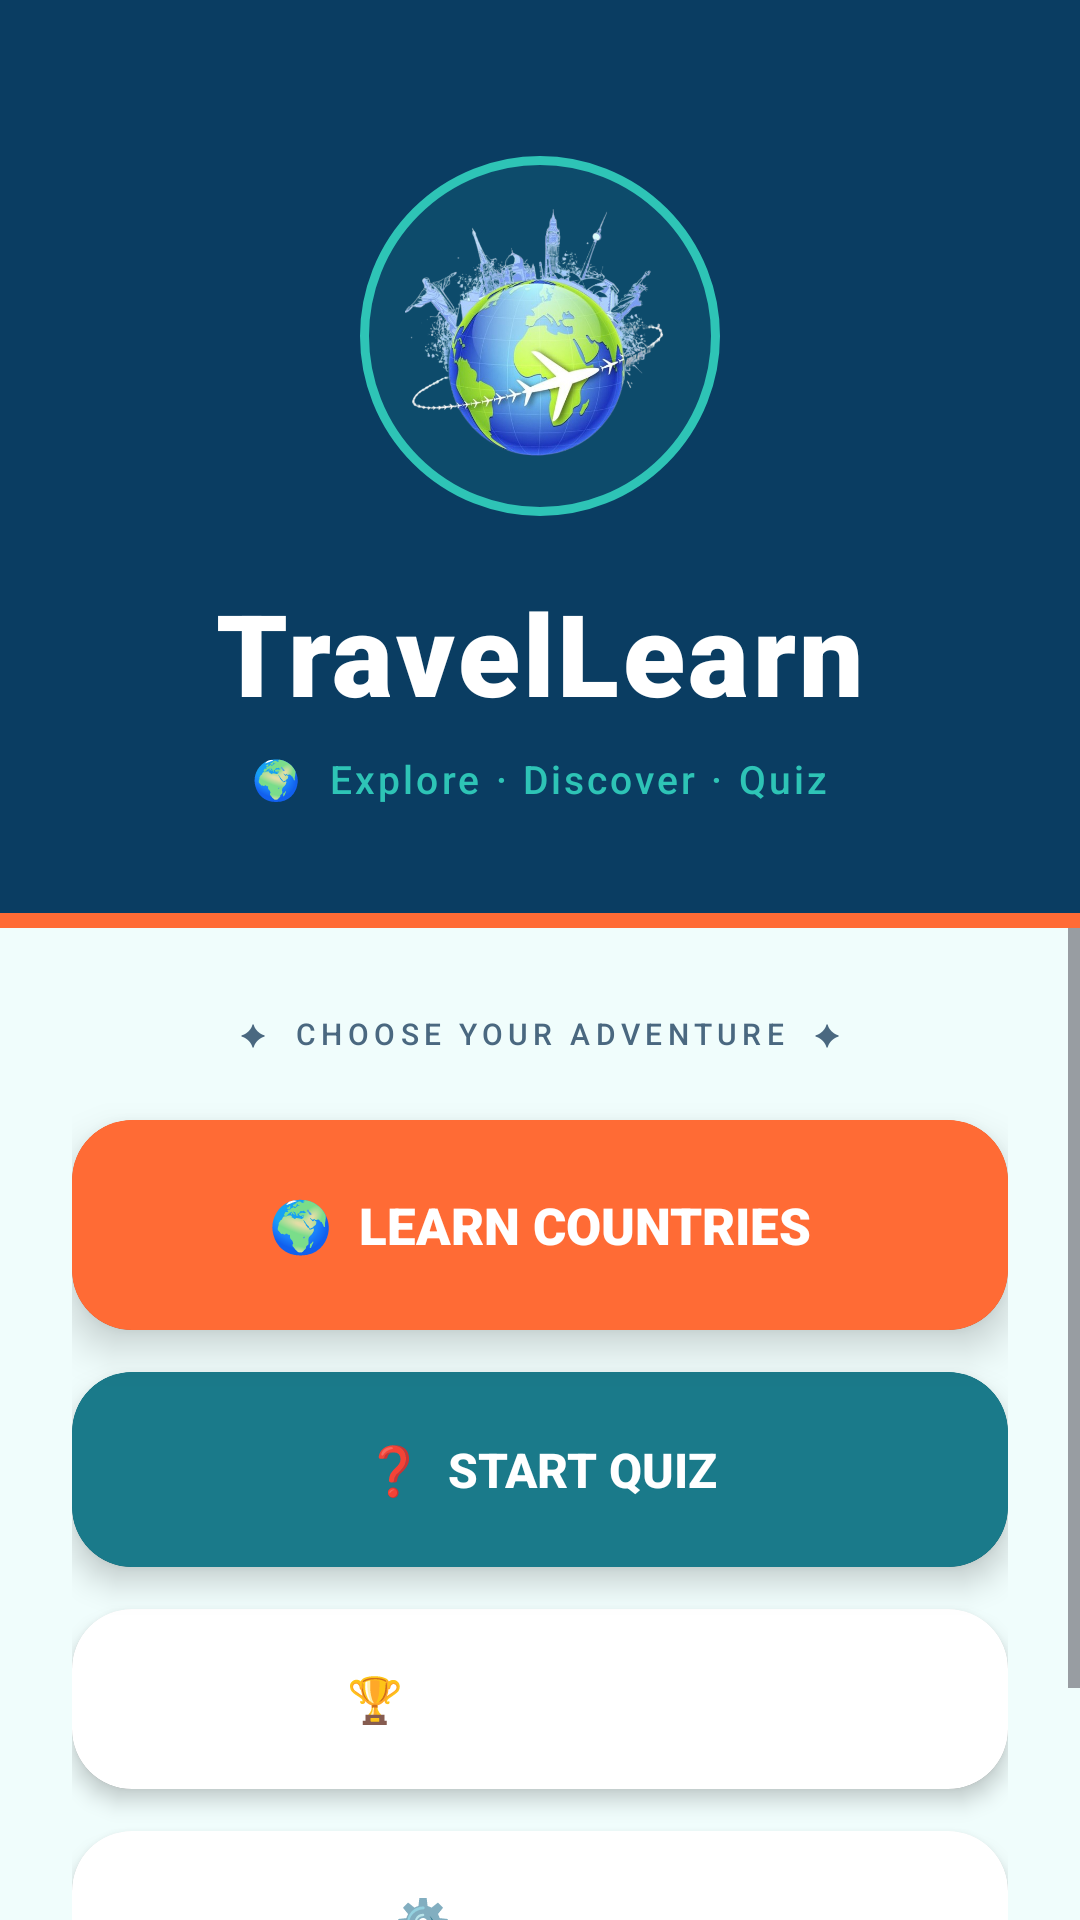

Layout XML and referenced resources for this Android screen:
<!-- AndroidManifest.xml: application theme Theme.TravelLearn -->
<!-- res/layout/activity_main.xml -->
<?xml version="1.0" encoding="utf-8"?>
<androidx.constraintlayout.widget.ConstraintLayout
    xmlns:android="http://schemas.android.com/apk/res/android"
    xmlns:app="http://schemas.android.com/apk/res-auto"
    android:layout_width="match_parent"
    android:layout_height="match_parent"
    android:background="@color/surface_bg">

    
    <LinearLayout
        android:id="@+id/headerSection"
        android:layout_width="0dp"
        android:layout_height="wrap_content"
        android:orientation="vertical"
        android:gravity="center"
        android:paddingTop="52dp"
        android:paddingBottom="36dp"
        android:paddingLeft="24dp"
        android:paddingRight="24dp"
        android:background="@color/primary_deep"
        app:layout_constraintTop_toTopOf="parent"
        app:layout_constraintStart_toStartOf="parent"
        app:layout_constraintEnd_toEndOf="parent">

        <FrameLayout
            android:layout_width="120dp"
            android:layout_height="120dp"
            android:layout_marginBottom="20dp">
            <View
                android:layout_width="120dp"
                android:layout_height="120dp"
                android:background="@drawable/circle_ring_bg" />
            <ImageView
                android:layout_width="90dp"
                android:layout_height="90dp"
                android:layout_gravity="center"
                android:src="@drawable/logo"
                android:scaleType="fitCenter" />
        </FrameLayout>

        <TextView
            android:layout_width="wrap_content"
            android:layout_height="wrap_content"
            android:text="TravelLearn"
            android:textSize="38sp"
            android:textStyle="bold"
            android:textColor="@color/text_white"
            android:letterSpacing="0.03"
            android:fontFamily="sans-serif-black" />

        <TextView
            android:layout_width="wrap_content"
            android:layout_height="wrap_content"
            android:text="🌍  Explore · Discover · Quiz"
            android:textSize="13sp"
            android:textColor="@color/primary_light"
            android:letterSpacing="0.08"
            android:fontFamily="sans-serif-medium"
            android:layout_marginTop="8dp" />

    </LinearLayout>

    
    <View
        android:id="@+id/accentDivider"
        android:layout_width="0dp"
        android:layout_height="5dp"
        android:background="@color/accent_orange"
        app:layout_constraintTop_toBottomOf="@id/headerSection"
        app:layout_constraintStart_toStartOf="parent"
        app:layout_constraintEnd_toEndOf="parent" />

    
    <ScrollView
        android:layout_width="0dp"
        android:layout_height="0dp"
        app:layout_constraintTop_toBottomOf="@id/accentDivider"
        app:layout_constraintBottom_toBottomOf="parent"
        app:layout_constraintStart_toStartOf="parent"
        app:layout_constraintEnd_toEndOf="parent">

        <androidx.constraintlayout.widget.ConstraintLayout
            android:layout_width="match_parent"
            android:layout_height="wrap_content"
            android:paddingLeft="24dp"
            android:paddingRight="24dp"
            android:paddingTop="28dp"
            android:paddingBottom="32dp">

            <TextView
                android:id="@+id/txtLabel"
                android:layout_width="wrap_content"
                android:layout_height="wrap_content"
                android:text="✦  CHOOSE YOUR ADVENTURE  ✦"
                android:textSize="10sp"
                android:textColor="@color/text_secondary"
                android:letterSpacing="0.18"
                android:fontFamily="sans-serif-medium"
                app:layout_constraintTop_toTopOf="parent"
                app:layout_constraintStart_toStartOf="parent"
                app:layout_constraintEnd_toEndOf="parent" />

            <androidx.cardview.widget.CardView
                android:id="@+id/cardCountries"
                android:layout_width="0dp"
                android:layout_height="70dp"
                android:layout_marginTop="22dp"
                app:cardCornerRadius="20dp"
                app:cardBackgroundColor="@color/accent_orange"
                app:cardElevation="8dp"
                app:layout_constraintTop_toBottomOf="@id/txtLabel"
                app:layout_constraintStart_toStartOf="parent"
                app:layout_constraintEnd_toEndOf="parent">
                <Button
                    android:id="@+id/btnCountryDetails"
                    android:layout_width="match_parent"
                    android:layout_height="match_parent"
                    android:text="🌍  Learn Countries"
                    android:textSize="17sp"
                    android:textColor="@color/text_white"
                    android:textStyle="bold"
                    android:fontFamily="sans-serif-black"
                    android:background="@drawable/btn_orange_ripple" />
            </androidx.cardview.widget.CardView>

            <androidx.cardview.widget.CardView
                android:id="@+id/cardQuiz"
                android:layout_width="0dp"
                android:layout_height="65dp"
                android:layout_marginTop="14dp"
                app:cardCornerRadius="20dp"
                app:cardBackgroundColor="@color/primary_main"
                app:cardElevation="6dp"
                app:layout_constraintTop_toBottomOf="@id/cardCountries"
                app:layout_constraintStart_toStartOf="parent"
                app:layout_constraintEnd_toEndOf="parent">
                <Button
                    android:id="@+id/btnQuiz"
                    android:layout_width="match_parent"
                    android:layout_height="match_parent"
                    android:text="❓  Start Quiz"
                    android:textSize="16sp"
                    android:textColor="@color/text_white"
                    android:textStyle="bold"
                    android:background="@drawable/btn_teal_ripple" />
            </androidx.cardview.widget.CardView>

            <androidx.cardview.widget.CardView
                android:id="@+id/cardLeaderboard"
                android:layout_width="0dp"
                android:layout_height="60dp"
                android:layout_marginTop="14dp"
                app:cardCornerRadius="20dp"
                app:cardBackgroundColor="@color/card_bg"
                app:cardElevation="4dp"
                app:layout_constraintTop_toBottomOf="@id/cardQuiz"
                app:layout_constraintStart_toStartOf="parent"
                app:layout_constraintEnd_toEndOf="parent">
                <Button
                    android:id="@+id/btnLeaderboard"
                    android:layout_width="match_parent"
                    android:layout_height="match_parent"
                    android:text="🏆  Leaderboard"
                    android:textSize="15sp"
                    android:textColor="@color/text_white"
                    android:textStyle="bold"
                    android:background="@drawable/btn_white_ripple" />
            </androidx.cardview.widget.CardView>

            <androidx.cardview.widget.CardView
                android:id="@+id/cardSettings"
                android:layout_width="0dp"
                android:layout_height="60dp"
                android:layout_marginTop="14dp"
                app:cardCornerRadius="20dp"
                app:cardBackgroundColor="@color/card_bg"
                app:cardElevation="4dp"
                app:layout_constraintTop_toBottomOf="@id/cardLeaderboard"
                app:layout_constraintStart_toStartOf="parent"
                app:layout_constraintEnd_toEndOf="parent">
                <Button
                    android:id="@+id/btnSettings"
                    android:layout_width="match_parent"
                    android:layout_height="match_parent"
                    android:text="⚙️  Settings"
                    android:textSize="15sp"
                    android:textColor="@color/text_white"
                    android:textStyle="bold"
                    android:background="@drawable/btn_white_ripple" />
            </androidx.cardview.widget.CardView>

            <TextView
                android:layout_width="wrap_content"
                android:layout_height="wrap_content"
                android:text="🌐  15 countries · flags · capitals · greetings"
                android:textSize="11sp"
                android:textColor="@color/text_hint"
                android:gravity="center"
                android:layout_marginTop="24dp"
                app:layout_constraintTop_toBottomOf="@id/cardSettings"
                app:layout_constraintStart_toStartOf="parent"
                app:layout_constraintEnd_toEndOf="parent"
                app:layout_constraintBottom_toBottomOf="parent" />

        </androidx.constraintlayout.widget.ConstraintLayout>

    </ScrollView>

</androidx.constraintlayout.widget.ConstraintLayout>
<!-- resources referenced by this layout -->
<resources>
  <color name="accent_orange">#FF6B35</color>
  <color name="card_bg">#FFFFFF</color>
  <color name="primary_deep">#0A3D62</color>
  <color name="primary_light">#2EC4B6</color>
  <color name="primary_main">#1A7A8A</color>
  <color name="surface_bg">#F0FDFC</color>
  <color name="text_hint">#90ADC4</color>
  <color name="text_secondary">#4A6880</color>
  <color name="text_white">#FFFFFF</color>
  <!-- drawable btn_orange_ripple (drawable) -->
  <?xml version="1.0" encoding="utf-8"?>
  <ripple xmlns:android="http://schemas.android.com/apk/res/android"
      android:color="#33FFFFFF">
      <item android:id="@android:id/mask">
          <shape android:shape="rectangle">
              <solid android:color="#FFFF0000" />
              <corners android:radius="20dp" />
          </shape>
      </item>
      <item>
          <shape android:shape="rectangle">
              <solid android:color="@color/accent_orange" />
              <corners android:radius="20dp" />
          </shape>
      </item>
  </ripple>
  <!-- drawable btn_teal_ripple (drawable) -->
  <?xml version="1.0" encoding="utf-8"?>
  <ripple xmlns:android="http://schemas.android.com/apk/res/android"
      android:color="#33FFFFFF">
      <item android:id="@android:id/mask">
          <shape android:shape="rectangle">
              <solid android:color="#FFFF0000" />
              <corners android:radius="20dp" />
          </shape>
      </item>
      <item>
          <shape android:shape="rectangle">
              <solid android:color="@color/primary_main" />
              <corners android:radius="20dp" />
          </shape>
      </item>
  </ripple>
  <!-- drawable btn_white_ripple (drawable) -->
  <?xml version="1.0" encoding="utf-8"?>
  <ripple xmlns:android="http://schemas.android.com/apk/res/android"
      android:color="@color/primary_pale">
      <item android:id="@android:id/mask">
          <shape android:shape="rectangle">
              <solid android:color="#FFFF0000" />
              <corners android:radius="20dp" />
          </shape>
      </item>
      <item>
          <shape android:shape="rectangle">
              <solid android:color="@color/card_bg" />
              <corners android:radius="20dp" />
          </shape>
      </item>
  </ripple>
  <!-- drawable circle_ring_bg (drawable) -->
  <?xml version="1.0" encoding="utf-8"?>
  <shape xmlns:android="http://schemas.android.com/apk/res/android"
      android:shape="oval">
      <stroke
          android:width="3dp"
          android:color="@color/primary_light" />
      <solid android:color="#1A2EC4B6" />
  </shape>
  <!-- drawable logo: png bitmap (drawable, 320171 bytes) -->
  <style name="Theme.TravelLearn" parent="Base.Theme.TravelLearn" />
  <color name="primary_pale">#CBFAF6</color>
  <style name="Base.Theme.TravelLearn" parent="Theme.Material3.DayNight.NoActionBar">
          <item name="colorPrimary">@color/primary_main</item>
          <item name="colorOnPrimary">@color/text_white</item>
          <item name="colorPrimaryContainer">@color/primary_pale</item>
          <item name="colorOnPrimaryContainer">@color/text_primary</item>
          <item name="colorSecondary">@color/accent_orange</item>
          <item name="colorOnSecondary">@color/text_white</item>
          <item name="colorTertiary">@color/accent_yellow</item>
          <item name="colorSurface">@color/surface_bg</item>
          <item name="colorOnSurface">@color/text_primary</item>
          <item name="android:statusBarColor">@color/primary_deep</item>
          <item name="android:navigationBarColor">@color/surface_bg</item>
      </style>
  <color name="text_primary">#0A1628</color>
  <color name="accent_yellow">#FFD166</color>
</resources>
